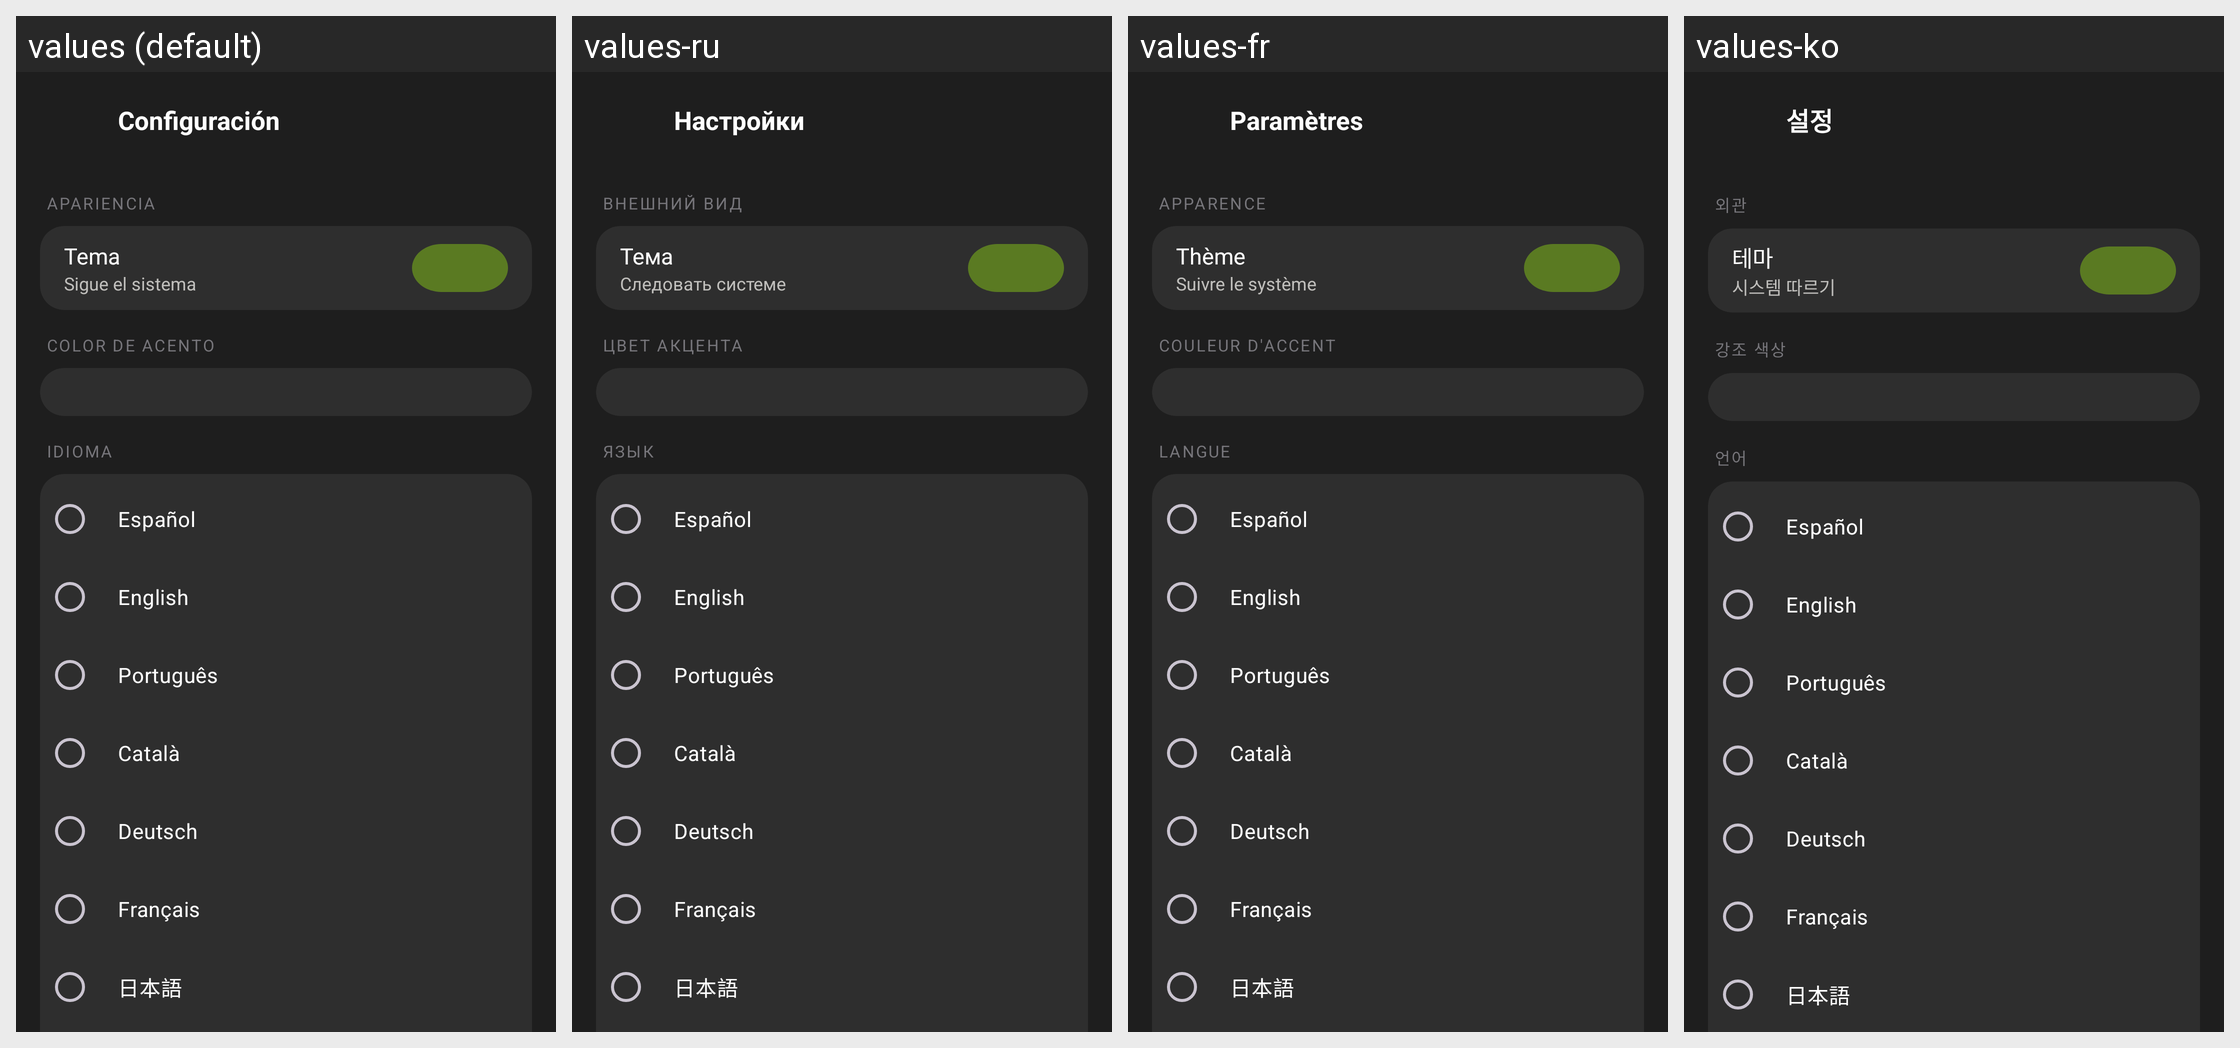

Here is an Android app screen in its default locale and in the app's own translations. Write out the translated-string differences for the strings that appear on this screen.
Android screen res/layout/fragment_settings.xml rendered under 4 locales, left to right: values (default), values-ru, values-fr, values-ko. Device: Nexus 5 (rendered at 1080×1920; each locale shown at half size, 540×960, under a caption strip naming it); theme Theme.Yelena.
Other locales in the repository, not shown: values-ca, values-de, values-en, values-it, values-ja, values-pt, values-tr.
Strings drawn on this screen, with the default value and each locale's value (text and hints the layout hard-codes, and strings that could not be matched under every locale, appear in the picture but are not listed):

settings_title
  values: Configuración
  values-ru: Настройки
  values-fr: Paramètres
  values-ko: 설정

appearance_section
  values: APARIENCIA
  values-ru: ВНЕШНИЙ ВИД
  values-fr: APPARENCE
  values-ko: 외관

theme_label
  values: Tema
  values-ru: Тема
  values-fr: Thème
  values-ko: 테마

theme_desc
  values: Sigue el sistema
  values-ru: Следовать системе
  values-fr: Suivre le système
  values-ko: 시스템 따르기

accent_color
  values: Color de acento
  values-ru: Цвет акцента
  values-fr: Couleur d'accent
  values-ko: 강조 색상

language_section
  values: IDIOMA
  values-ru: ЯЗЫК
  values-fr: LANGUE
  values-ko: 언어
